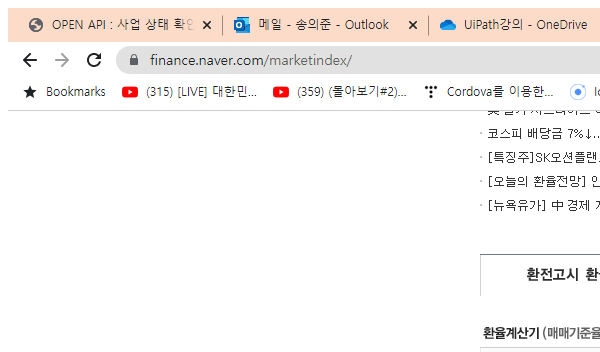
Workflow: Naver

Step 1: Attach Browser 'chrome.exe 시장지표' in window '시장지표 : 네이버 증권' (chrome.exe)

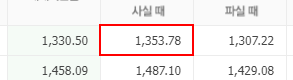
Step 2: get-text from the table cell

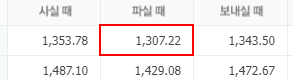
Step 3: get-text from the table cell